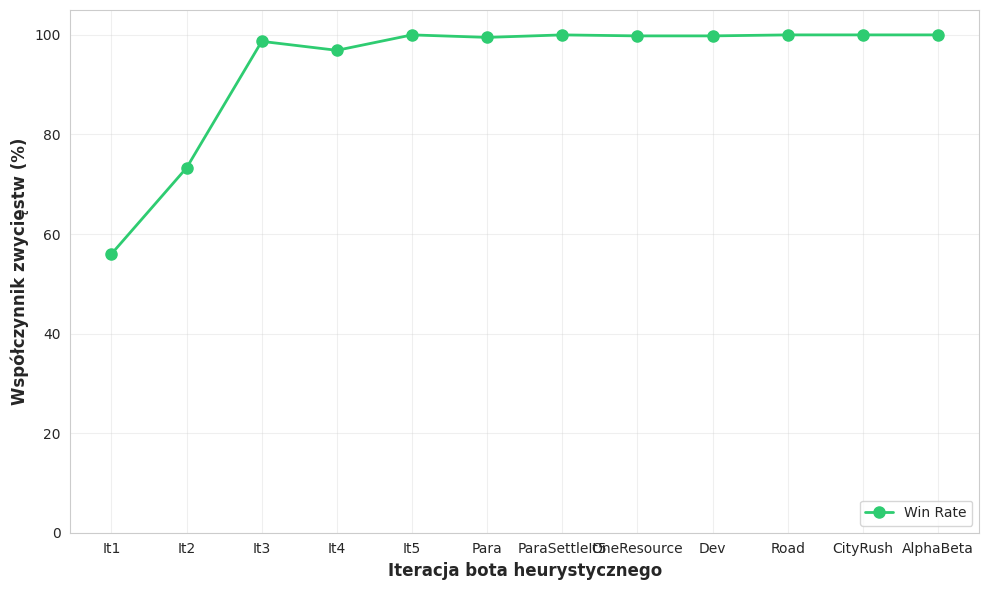
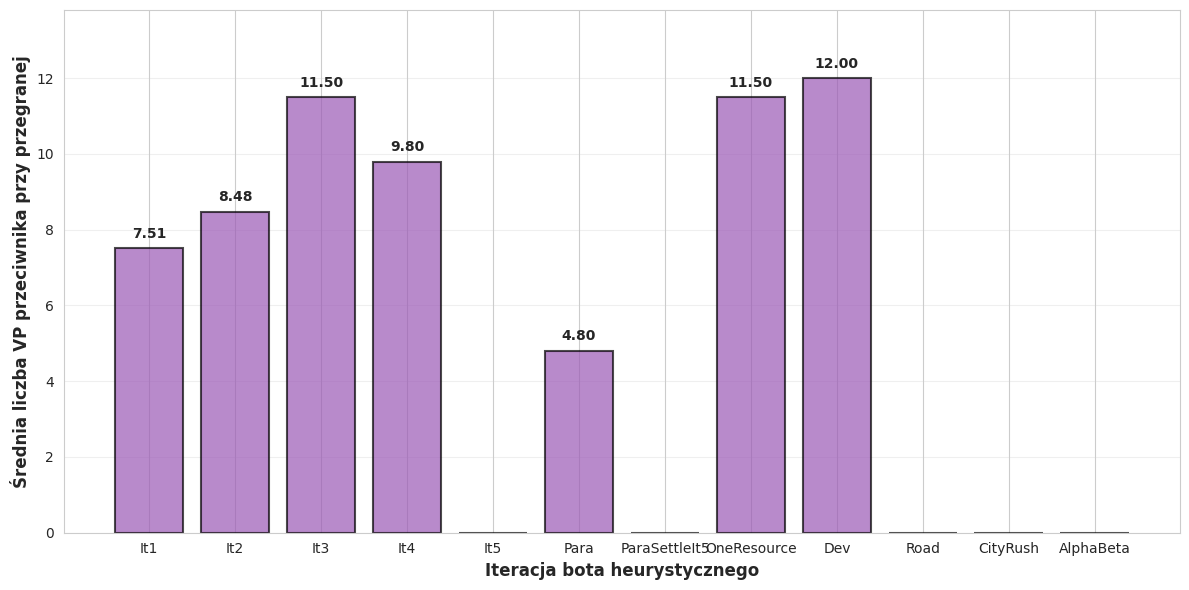
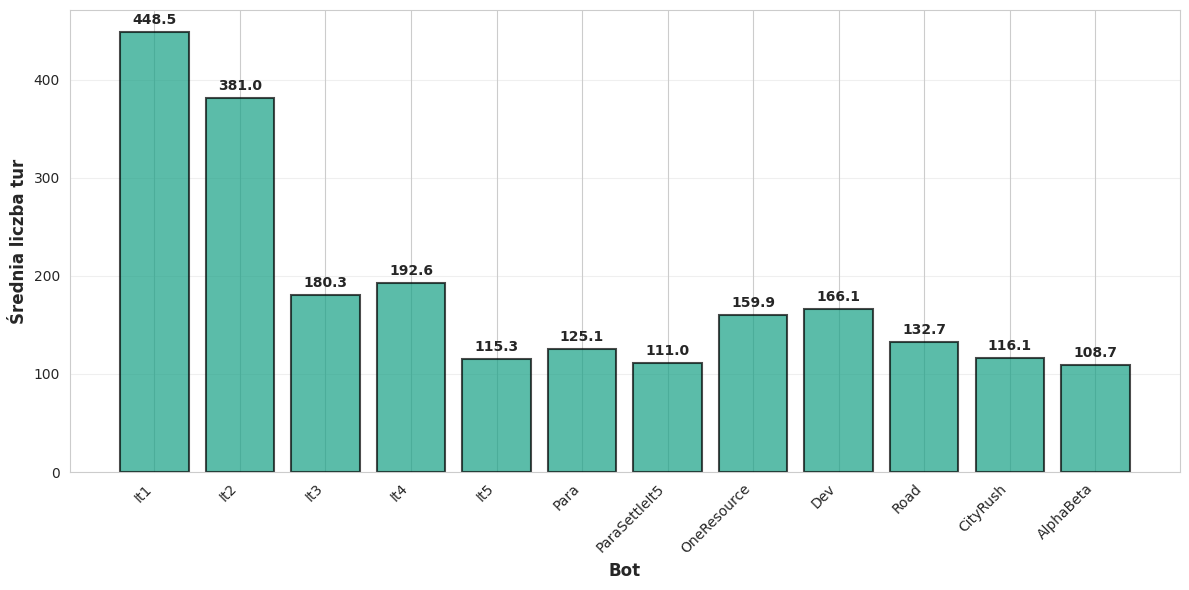

Source code (Python) for these figures, in order:
#!/usr/bin/env python3
"""
Skrypt do wizualizacji wyników Scenariusza 1: Skalowanie jakości botów.

Użycie:
    python utils/visualize_scenario1.py --output-dir docs/
"""

import argparse
import sys
from pathlib import Path
from typing import Dict, List
import matplotlib.pyplot as plt
import numpy as np
from matplotlib.patches import Rectangle
import seaborn as sns

# Konfiguracja stylu
sns.set_style("whitegrid")
plt.rcParams['figure.figsize'] = (12, 8)
plt.rcParams['font.size'] = 10

# Dane z eksperymentów
DATA = {
    'It1': {'win_rate': 56.0, 'avg_turns': 448.5, 'loss_vp_random': 6.81, 'loss_vp_bot': 7.51,
            'lr_pct': 51.2, 'la_pct': 58.9, 'dev_cards': 3.0, 'prod_score': 730.4, 'random_wins': 364},
    'It2': {'win_rate': 73.3, 'avg_turns': 381.0, 'loss_vp_random': 6.23, 'loss_vp_bot': 8.48,
            'lr_pct': 64.4, 'la_pct': 62.0, 'dev_cards': 3.0, 'prod_score': 864.3, 'random_wins': 231},
    'It3': {'win_rate': 98.7, 'avg_turns': 180.3, 'loss_vp_random': 3.98, 'loss_vp_bot': 11.50,
            'lr_pct': 83.7, 'la_pct': 91.9, 'dev_cards': 3.2, 'prod_score': 1003.2, 'random_wins': 10},
    'It4': {'win_rate': 96.9, 'avg_turns': 192.6, 'loss_vp_random': 3.64, 'loss_vp_bot': 9.80,
            'lr_pct': 94.6, 'la_pct': 86.7, 'dev_cards': 3.0, 'prod_score': 1190.3, 'random_wins': 15},
    'It5': {'win_rate': 100.0, 'avg_turns': 115.3, 'loss_vp_random': 3.21, 'loss_vp_bot': None,
            'lr_pct': 71.5, 'la_pct': 98.5, 'dev_cards': 3.7, 'prod_score': 1096.4, 'random_wins': 0},
    'Para': {'win_rate': 99.5, 'avg_turns': 125.1, 'loss_vp_random': 3.34, 'loss_vp_bot': 4.80,
             'lr_pct': 90.2, 'la_pct': 25.9, 'dev_cards': 9.9, 'prod_score': 1267.8, 'random_wins': 5},
    'ParaSettleIt5': {'win_rate': 100.0, 'avg_turns': 111.0, 'loss_vp_random': 3.21, 'loss_vp_bot': None,
                      'lr_pct': 68.3, 'la_pct': 98.8, 'dev_cards': 3.7, 'prod_score': 1111.5, 'random_wins': 0},
    'OneResource': {'win_rate': 99.8, 'avg_turns': 159.9, 'loss_vp_random': 3.79, 'loss_vp_bot': 11.50,
                    'lr_pct': 82.0, 'la_pct': 92.4, 'dev_cards': 2.9, 'prod_score': 1117.0, 'random_wins': 2},
    'Dev': {'win_rate': 99.8, 'avg_turns': 166.1, 'loss_vp_random': 4.00, 'loss_vp_bot': 12.00,
            'lr_pct': 52.8, 'la_pct': 99.7, 'dev_cards': 4.6, 'prod_score': 1064.8, 'random_wins': 1},
    'Road': {'win_rate': 100.0, 'avg_turns': 132.7, 'loss_vp_random': 3.22, 'loss_vp_bot': None,
             'lr_pct': 94.5, 'la_pct': 98.6, 'dev_cards': 3.6, 'prod_score': 1051.0, 'random_wins': 0},
    'CityRush': {'win_rate': 100.0, 'avg_turns': 116.1, 'loss_vp_random': 3.23, 'loss_vp_bot': None,
                 'lr_pct': 72.7, 'la_pct': 97.7, 'dev_cards': 3.5, 'prod_score': 1076.1, 'random_wins': 0},
    'AlphaBeta': {'win_rate': 100.0, 'avg_turns': 108.7, 'loss_vp_random': 2.97, 'loss_vp_bot': None,
                  'lr_pct': 96.2, 'la_pct': 91.8, 'dev_cards': 2.5, 'prod_score': 1168.2, 'random_wins': 0},
}

# Boty heurystyczne (do wykresów progresji)
BOTS = ['It1', 'It2', 'It3', 'It4', 'It5', 'Para', 'ParaSettleIt5', 'OneResource', 'Dev', 'Road', 'CityRush', 'AlphaBeta']


def plot_progression(output_dir: Path):
    """Wykres 1: Progresja jakości botów heurystycznych"""
    fig, ax = plt.subplots(figsize=(10, 6))
    
    bots = BOTS
    win_rates = [DATA[bot]['win_rate'] for bot in bots]
    random_wins = [DATA[bot]['random_wins'] for bot in bots]
    
    # Przedziały ufności 95% (Wilson score interval)
    n = 1000
    z = 1.96
    ci_lower = []
    ci_upper = []
    for wr in win_rates:
        p = wr / 100.0
        denominator = 1 + (z**2 / n)
        centre = (p + (z**2 / (2 * n))) / denominator
        std_adj = np.sqrt((p * (1 - p) + z**2 / (4 * n)) / n) / denominator
        ci_lower.append((centre - z * std_adj) * 100)
        ci_upper.append((centre + z * std_adj) * 100)
    
    x = np.arange(len(bots))
    ax.plot(x, win_rates, 'o-', linewidth=2, markersize=8, label='Win Rate', color='#2ecc71')
    
    ax.set_xlabel('Iteracja bota heurystycznego', fontsize=12, fontweight='bold')
    ax.set_ylabel('Współczynnik zwycięstw (%)', fontsize=12, fontweight='bold')

    ax.set_xticks(x)
    ax.set_xticklabels(bots)
    ax.set_ylim([0, 105])
    ax.grid(True, alpha=0.3)
    ax.legend(loc='lower right')

    
    plt.tight_layout()
    plt.savefig(output_dir / 'rp_progression.png', dpi=300, bbox_inches='tight')
    plt.close()
    print(f"Zapisano: {output_dir / 'rp_progression.png'}")


def plot_tempo(output_dir: Path):
    """Wykres 2: Tempo rozgrywki"""
    fig, ax = plt.subplots(figsize=(12, 6))
    
    bots = BOTS
    avg_turns = [DATA[bot]['avg_turns'] for bot in bots]
    
    x = np.arange(len(bots))
    bars = ax.bar(x, avg_turns, color='#16a085', alpha=0.7, edgecolor='black', linewidth=1.5)
    
    # Dodaj wartości na słupkach
    for bar, val in zip(bars, avg_turns):
        height = bar.get_height()
        ax.text(bar.get_x() + bar.get_width()/2., height + 5,
               f'{val:.1f}', ha='center', va='bottom', fontweight='bold')
    
    ax.set_xlabel('Bot', fontsize=12, fontweight='bold')
    ax.set_ylabel('Średnia liczba tur', fontsize=12, fontweight='bold')

    ax.set_xticks(x)
    ax.set_xticklabels(bots, rotation=45, ha='right')
    ax.grid(True, alpha=0.3, axis='y')
    
    plt.tight_layout()
    plt.savefig(output_dir / 'rp_tempo.png', dpi=300, bbox_inches='tight')
    plt.close()
    print(f"Zapisano: {output_dir / 'rp_tempo.png'}")


def plot_competency_gap(output_dir: Path):
    """Wykres 3: Przepaść kompetencyjna - spadek szans Random"""
    fig, ax = plt.subplots(figsize=(10, 6))
    
    bots = BOTS
    random_wins = [DATA[bot]['random_wins'] for bot in bots]
    random_win_rate = [w / 10.0 for w in random_wins]  # z 1000 rozgrywek
    
    x = np.arange(len(bots))
    bars = ax.bar(x, random_win_rate, color=['#e74c3c', '#e74c3c', '#95a5a6', '#95a5a6', '#95a5a6'], 
                   alpha=0.7, edgecolor='black', linewidth=1.5)
    
    # Linia pokazująca "przepaść"
    ax.axvline(x=1.5, color='red', linestyle='--', linewidth=3, alpha=0.7, label='Przepaść kompetencyjna')
    
    # Dodaj wartości na słupkach
    for i, (bar, val) in enumerate(zip(bars, random_win_rate)):
        height = bar.get_height()
        ax.text(bar.get_x() + bar.get_width()/2., height + 1,
                f'{val:.1f}%', ha='center', va='bottom', fontweight='bold')
    
    ax.set_xlabel('Iteracja bota heurystycznego', fontsize=12, fontweight='bold')
    ax.set_ylabel('Współczynnik zwycięstw RandomPlayer (%)', fontsize=12, fontweight='bold')

    ax.set_xticks(x)
    ax.set_xticklabels(bots)
    ax.set_ylim([0, max(random_win_rate) * 1.2])
    ax.grid(True, alpha=0.3, axis='y')
    ax.legend(loc='upper right')
    
    plt.tight_layout()
    plt.savefig(output_dir / '3_competency_gap.png', dpi=300, bbox_inches='tight')
    plt.close()
    print(f"Zapisano: {output_dir / '3_competency_gap.png'}")


def plot_dominance(output_dir: Path):
    """Wykres 4: Dominacja - LossVP przeciwnika"""
    fig, ax = plt.subplots(figsize=(12, 6))
    
    bots = BOTS
    loss_vp_bot = [DATA[bot]['loss_vp_bot'] if DATA[bot]['loss_vp_bot'] is not None else 0 
                   for bot in bots]
    
    x = np.arange(len(bots))
    bars = ax.bar(x, loss_vp_bot, color='#9b59b6', alpha=0.7, edgecolor='black', linewidth=1.5)
    
    # Dodaj wartości na słupkach
    for bar, val in zip(bars, loss_vp_bot):
        if val > 0:
            height = bar.get_height()
            ax.text(bar.get_x() + bar.get_width()/2., height + 0.2,
                    f'{val:.2f}', ha='center', va='bottom', fontweight='bold')
    
    ax.set_xlabel('Iteracja bota heurystycznego', fontsize=12, fontweight='bold')
    ax.set_ylabel('Średnia liczba VP przeciwnika przy przegranej', fontsize=12, fontweight='bold')

    ax.set_xticks(x)
    ax.set_xticklabels(bots)
    ax.set_ylim([0, max(loss_vp_bot) * 1.15])
    ax.grid(True, alpha=0.3, axis='y')
    
    plt.tight_layout()
    plt.savefig(output_dir / 'rp_dominance.png', dpi=300, bbox_inches='tight')
    plt.close()
    print(f"Zapisano: {output_dir / 'rp_dominance.png'}")


def plot_radar_chart(output_dir: Path):
    """Wykres 5: Radar chart - profil strategii"""
    fig, ax = plt.subplots(figsize=(10, 10), subplot_kw=dict(projection='polar'))
    
    # Wybierz kilka botów do porównania
    selected_bots = ['It1', 'It3', 'It5', 'Para', 'Dev', 'Road']
    
    # Normalizuj metryki do skali 0-100
    metrics = ['lr_pct', 'la_pct', 'dev_cards', 'prod_score', 'win_rate']
    metric_labels = ['Najdłuższa\nDroga (%)', 'Największa\nArmia (%)', 
                     'Karty rozwoju\n(x10)', 'Produkcja\n(x10)', 'Win Rate (%)']
    
    # Normalizacja
    max_values = {
        'lr_pct': 100,
        'la_pct': 100,
        'dev_cards': 10,
        'prod_score': 1300,
        'win_rate': 100
    }
    
    angles = np.linspace(0, 2 * np.pi, len(metrics), endpoint=False).tolist()
    angles += angles[:1]  # Zamknij wykres
    
    colors = plt.cm.Set3(np.linspace(0, 1, len(selected_bots)))
    
    for i, bot in enumerate(selected_bots):
        values = []
        for metric in metrics:
            val = DATA[bot][metric]
            normalized = (val / max_values[metric]) * 100
            values.append(normalized)
        values += values[:1]  # Zamknij wykres
        
        ax.plot(angles, values, 'o-', linewidth=2, label=bot, color=colors[i])
        ax.fill(angles, values, alpha=0.25, color=colors[i])
    
    ax.set_xticks(angles[:-1])
    ax.set_xticklabels(metric_labels)
    ax.set_ylim(0, 100)
    ax.set_title('Porównanie profili strategicznych botów', 
                 fontsize=14, fontweight='bold', pad=20)
    ax.legend(loc='upper right', bbox_to_anchor=(1.3, 1.1))
    ax.grid(True)
    
    plt.tight_layout()
    plt.savefig(output_dir / '5_radar_chart.png', dpi=300, bbox_inches='tight')
    plt.close()
    print(f"Zapisano: {output_dir / '5_radar_chart.png'}")


def plot_efficiency(output_dir: Path):
    """Wykres 6: Efektywność - zwycięstwa na turę"""
    fig, ax = plt.subplots(figsize=(10, 6))
    
    bots = list(DATA.keys())
    efficiency = [DATA[bot]['win_rate'] / DATA[bot]['avg_turns'] * 100 for bot in bots]
    
    # Sortuj według efektywności
    sorted_data = sorted(zip(bots, efficiency), key=lambda x: x[1], reverse=True)
    bots_sorted, efficiency_sorted = zip(*sorted_data)
    
    colors = ['#2ecc71' if bot in BOTS else '#e74c3c' for bot in bots_sorted]
    
    bars = ax.barh(range(len(bots_sorted)), efficiency_sorted, color=colors, alpha=0.7, 
                   edgecolor='black', linewidth=1.5)
    
    # Dodaj wartości
    for i, (bar, val) in enumerate(zip(bars, efficiency_sorted)):
        width = bar.get_width()
        ax.text(width + 0.01, bar.get_y() + bar.get_height()/2,
                f'{val:.3f}', ha='left', va='center', fontweight='bold')
    
    ax.set_xlabel('Efektywność (Win Rate / Avg Turns × 100)', fontsize=12, fontweight='bold')
    ax.set_ylabel('Bot', fontsize=12, fontweight='bold')
    ax.set_title('Efektywność botów (zwycięstwa na turę)', 
                 fontsize=14, fontweight='bold')
    ax.set_yticks(range(len(bots_sorted)))
    ax.set_yticklabels(bots_sorted)
    ax.grid(True, alpha=0.3, axis='x')
    
    # Legenda
    from matplotlib.patches import Patch
    legend_elements = [
        Patch(facecolor='#2ecc71', label='Boty heurystyczne'),
        Patch(facecolor='#e74c3c', label='Boty eksperymentalne')
    ]
    ax.legend(handles=legend_elements, loc='lower right')
    
    plt.tight_layout()
    plt.savefig(output_dir / '6_efficiency.png', dpi=300, bbox_inches='tight')
    plt.close()
    print(f"Zapisano: {output_dir / '6_efficiency.png'}")


def main():
    parser = argparse.ArgumentParser(description='Wizualizacja wyników Scenariusza 1')
    parser.add_argument('--output-dir', type=Path, default=Path('plots'),
                       help='Katalog wyjściowy dla wykresów')
    args = parser.parse_args()
    
    args.output_dir.mkdir(exist_ok=True)
    
    print("Generowanie wykresu...")
    plot_progression(args.output_dir)
    plot_dominance(args.output_dir)
    # plot_competency_gap(args.output_dir)
    plot_tempo(args.output_dir)
    # plot_radar_chart(args.output_dir)
    # plot_efficiency(args.output_dir)
    
    print(f"\nWykres zapisany w: {args.output_dir}")


if __name__ == '__main__':
    main()
